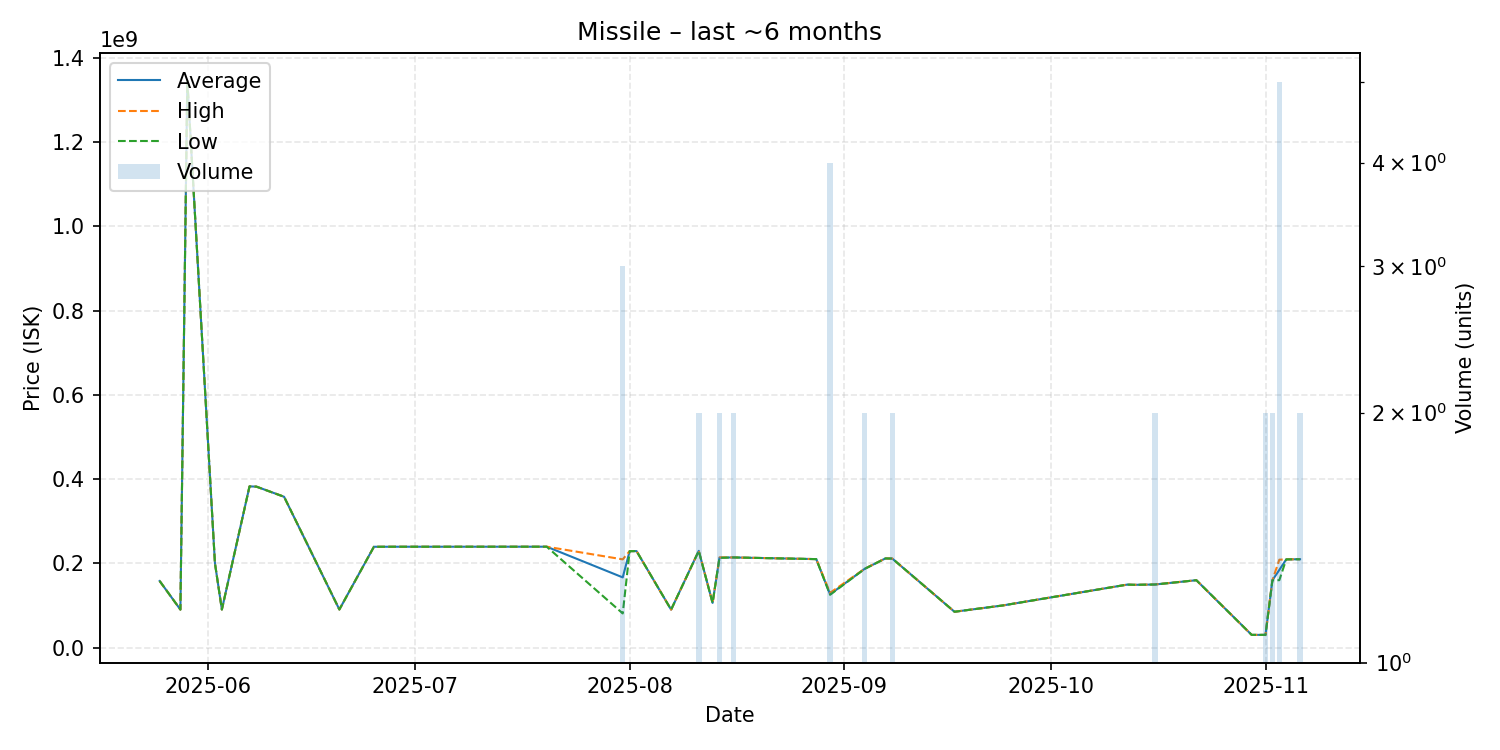

Source data for this figure (header and first rows):
date, average, highest, lowest, order_count, volume
2025-05-25, 158000000, 158000000, 158000000, 1, 1
2025-05-28, 90120000, 90120000, 90120000, 1, 1
2025-05-29, 1346000000, 1346000000, 1346000000, 1, 1
2025-06-02, 200000000, 200000000, 200000000, 1, 1
2025-06-03, 90250000, 90250000, 90250000, 1, 1
2025-06-07, 382700000, 382700000, 382700000, 1, 1
2025-06-08, 382100000, 382100000, 382100000, 1, 1
2025-06-12, 358100000, 358100000, 358100000, 1, 1
2025-06-20, 90380000, 90380000, 90380000, 1, 1
2025-06-25, 239300000, 239300000, 239300000, 1, 1
2025-06-28, 239400000, 239400000, 239400000, 1, 1
2025-07-20, 239500000, 239500000, 239500000, 1, 1
2025-07-31, 166600000, 209400000, 81000000, 3, 3
2025-08-01, 228900000, 228900000, 228900000, 1, 1
2025-08-02, 229000000, 229000000, 229000000, 1, 1
2025-08-07, 90010000, 90010000, 90010000, 1, 1
2025-08-11, 229650000, 229700000, 229600000, 2, 2
2025-08-13, 106000000, 106000000, 106000000, 1, 1
2025-08-14, 213500000, 214000000, 213000000, 2, 2
2025-08-16, 214000000, 214000000, 214000000, 1, 2
2025-08-28, 210000000, 210000000, 210000000, 1, 1
2025-08-30, 126425000, 130000000, 125300000, 3, 4
2025-09-04, 186900000, 187000000, 186800000, 2, 2
2025-09-07, 211600000, 211600000, 211600000, 1, 1
2025-09-08, 211300000, 211300000, 211300000, 1, 2
2025-09-17, 85020000, 85020000, 85020000, 1, 1
2025-09-24, 100000000, 100000000, 100000000, 1, 1
2025-10-12, 149500000, 149500000, 149500000, 1, 1
2025-10-13, 149000000, 149000000, 149000000, 1, 1
2025-10-14, 149200000, 149200000, 149200000, 1, 1
2025-10-16, 149750000, 149800000, 149700000, 2, 2
2025-10-22, 159900000, 159900000, 159900000, 1, 1
2025-10-30, 30120000, 30120000, 30120000, 1, 1
2025-11-01, 30120000, 30120000, 30120000, 1, 2
2025-11-02, 159950000, 160000000, 159900000, 2, 2
2025-11-03, 184360000, 208600000, 160000000, 3, 5
2025-11-04, 209400000, 209400000, 209400000, 1, 1
2025-11-06, 209700000, 209700000, 209700000, 1, 2
